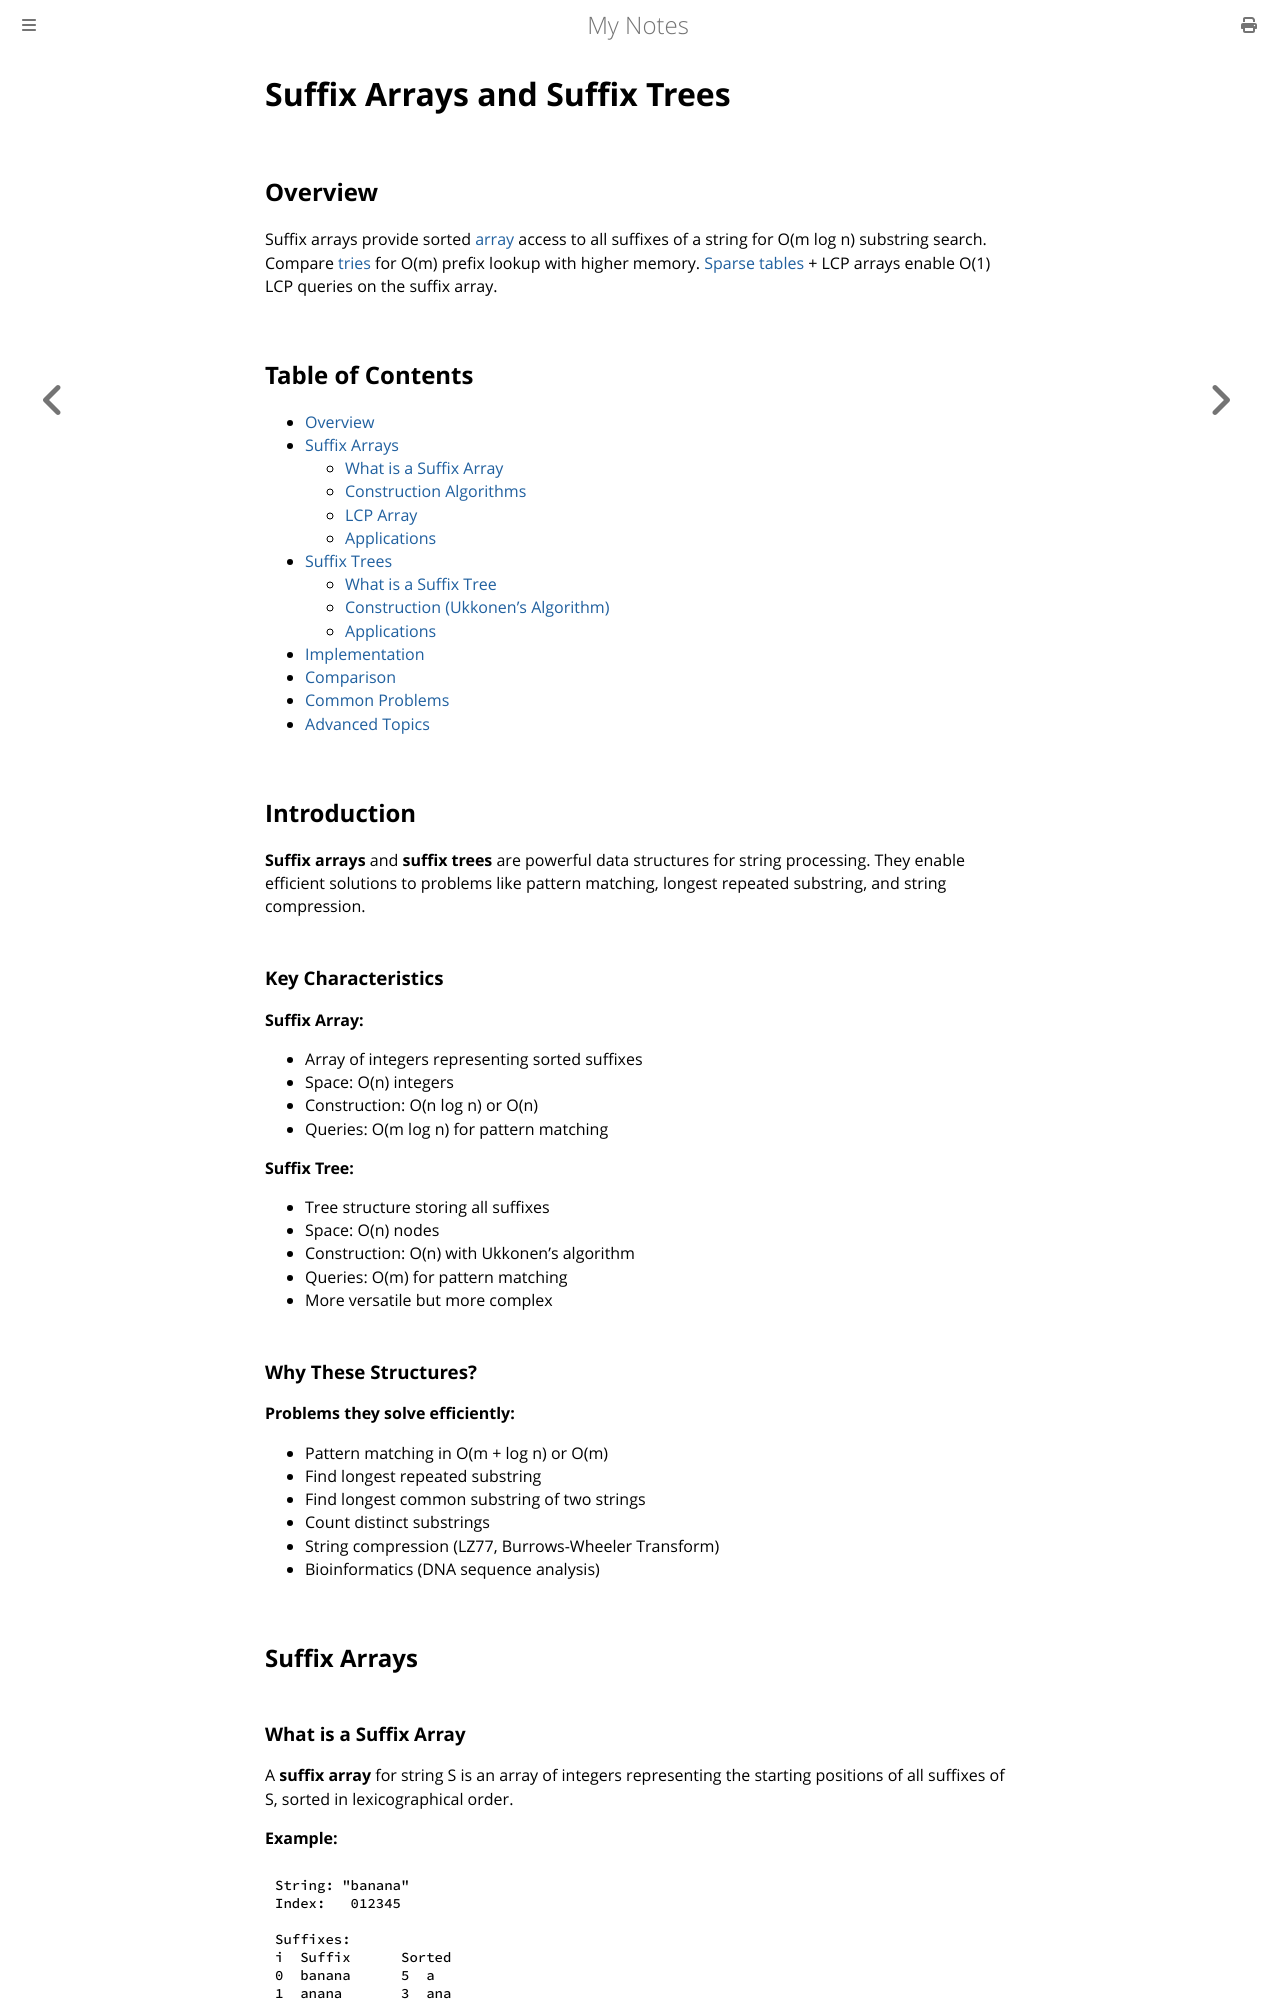

repository: paritystack/notes · page: data_structures/suffix_arrays.html · generator: mdbook

# Suffix Arrays and Suffix Trees

## Overview

Suffix arrays provide sorted [array](arrays.md) access to all suffixes of a string for O(m log n) substring search. Compare [tries](tries.md) for O(m) prefix lookup with higher memory. [Sparse tables](sparse_table.md) + LCP arrays enable O(1) LCP queries on the suffix array.

## Table of Contents
- [Overview](#overview)
- [Suffix Arrays](#suffix-arrays)
  - [What is a Suffix Array](#what-is-a-suffix-array)
  - [Construction Algorithms](#construction-algorithms)
  - [LCP Array](#lcp-array)
  - [Applications](#suffix-array-applications)
- [Suffix Trees](#suffix-trees)
  - [What is a Suffix Tree](#what-is-a-suffix-tree)
  - [Construction (Ukkonen's Algorithm)](#construction-ukkonens-algorithm)
  - [Applications](#suffix-tree-applications)
- [Implementation](#implementation)
- [Comparison](#comparison)
- [Common Problems](#common-problems)
- [Advanced Topics](#advanced-topics)

## Introduction

**Suffix arrays** and **suffix trees** are powerful data structures for string processing. They enable efficient solutions to problems like pattern matching, longest repeated substring, and string compression.

### Key Characteristics

**Suffix Array:**
- Array of integers representing sorted suffixes
- Space: O(n) integers
- Construction: O(n log n) or O(n)
- Queries: O(m log n) for pattern matching

**Suffix Tree:**
- Tree structure storing all suffixes
- Space: O(n) nodes
- Construction: O(n) with Ukkonen's algorithm
- Queries: O(m) for pattern matching
- More versatile but more complex

### Why These Structures?

**Problems they solve efficiently:**
- Pattern matching in O(m + log n) or O(m)
- Find longest repeated substring
- Find longest common substring of two strings
- Count distinct substrings
- String compression (LZ77, Burrows-Wheeler Transform)
- Bioinformatics (DNA sequence analysis)

## Suffix Arrays

### What is a Suffix Array

A **suffix array** for string S is an array of integers representing the starting positions of all suffixes of S, sorted in lexicographical order.

**Example:**

```
String: "banana"
Index:   012345

Suffixes:
i  Suffix      Sorted
0  banana      5  a
1  anana       3  ana
2  nana        1  anana
3  ana         0  banana
4  na          4  na
5  a           2  nana

Suffix Array: [5, 3, 1, 0, 4, 2]
```

**Definition:**
```
For string S[0..n-1]:
SA[i] = starting index of the i-th smallest suffix
```

**Key Property**: Binary search on suffix array enables fast pattern matching!
